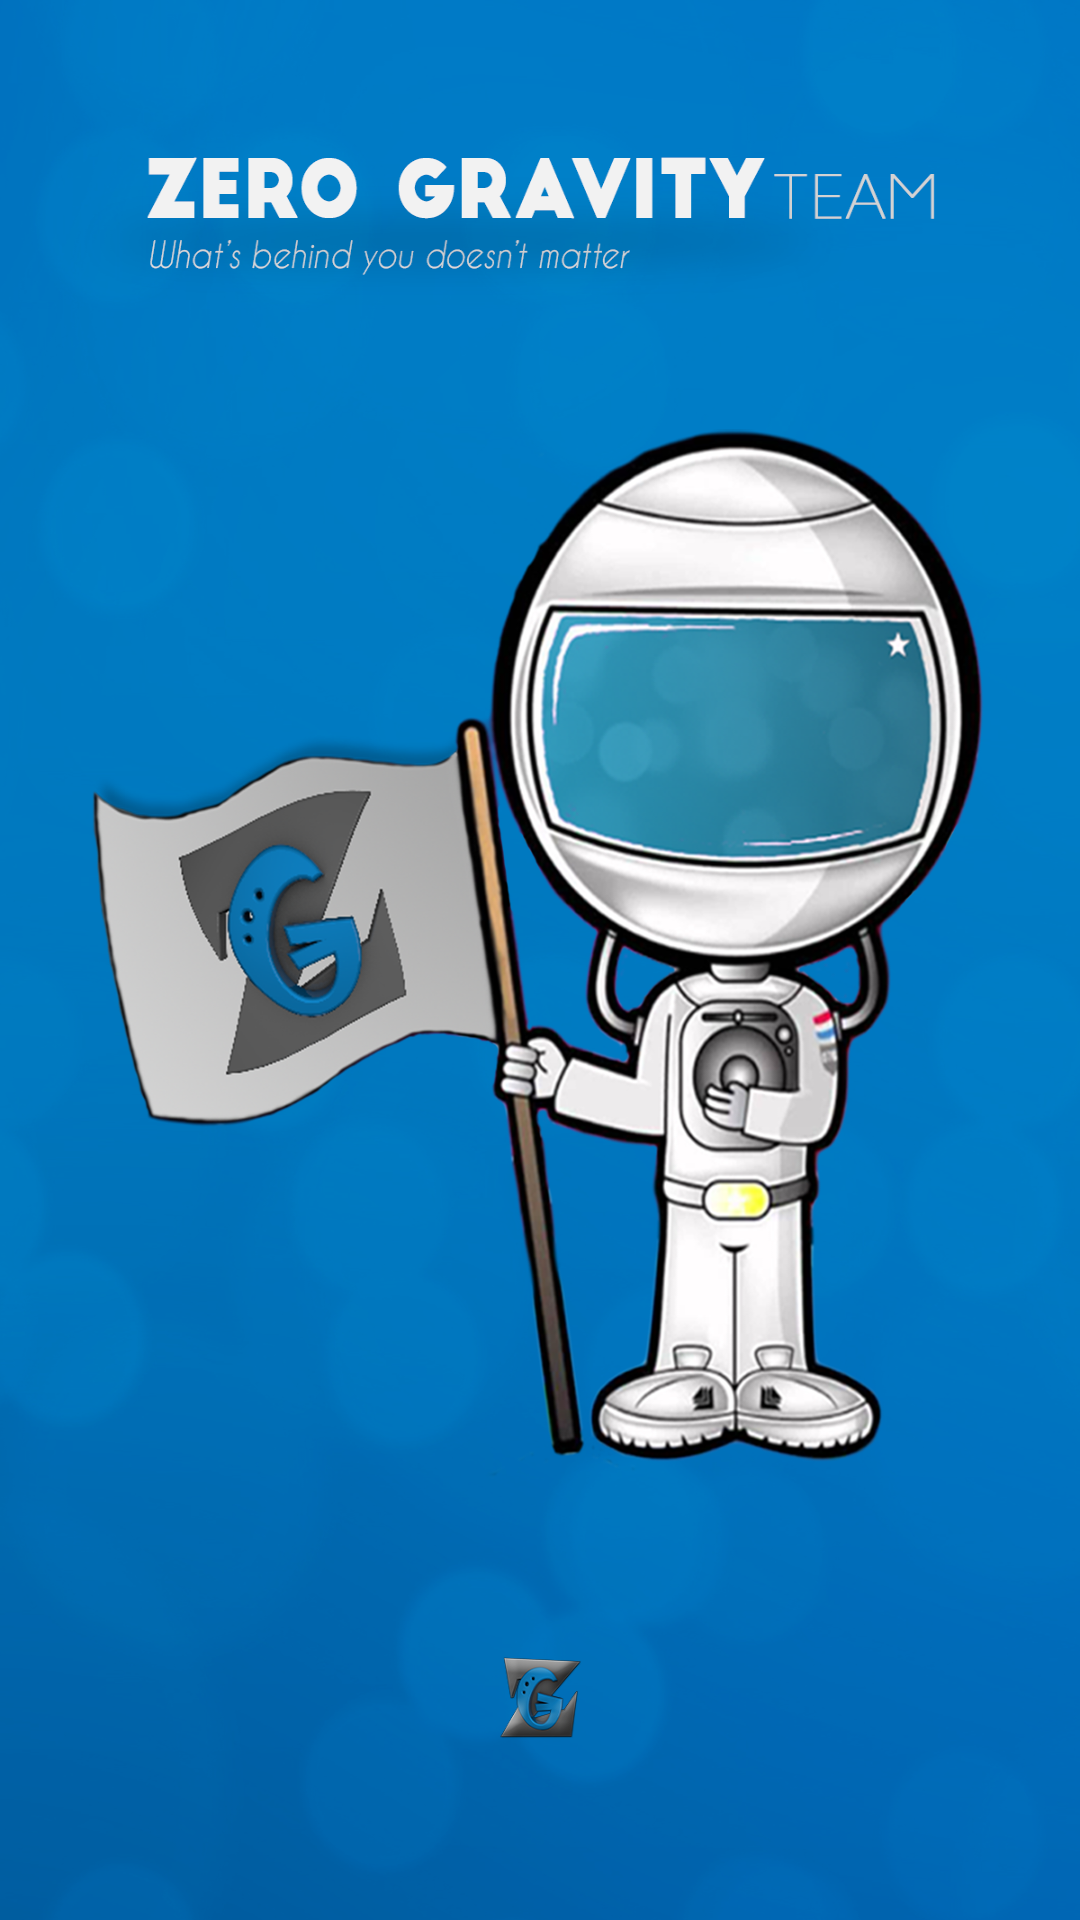

This screen was rendered from an Android layout file. Write that file and the resources it references.
<!-- AndroidManifest.xml: application theme AppTheme -->
<!-- res/layout/activity_game.xml -->
<LinearLayout
    xmlns:android="http://schemas.android.com/apk/res/android"
    xmlns:tools="http://schemas.android.com/tools"
    tools:context=".MainActivity"
    android:orientation="vertical"
    android:layout_width="match_parent"
    android:layout_height="match_parent"
    android:background="@drawable/banner"
    android:scaleType="centerCrop"
    android:paddingLeft="@dimen/activity_horizontal_margin"
    android:paddingRight="@dimen/activity_horizontal_margin"
    android:paddingTop="@dimen/activity_vertical_margin"
    android:paddingBottom="@dimen/activity_vertical_margin">

</LinearLayout>
<!-- resources referenced by this layout -->
<resources>
  <!-- drawable banner: png bitmap (drawable, 274505 bytes) -->
  <style name="AppTheme" parent="Theme.AppCompat.Light.DarkActionBar">
          
      </style>
</resources>
